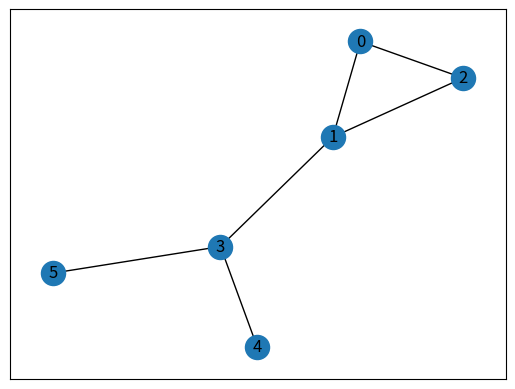

This chart was generated by the following Python code:
# First networkx library is imported
# along with matplotlib
import networkx as nx
import matplotlib.pyplot as plt


# Defining a Class
class GraphVisualization:

	def __init__(self):
		
		# visual is a list which stores all
		# the set of edges that constitutes a
		# graph
		self.visual = []
		
	# addEdge function inputs the vertices of an
	# edge and appends it to the visual list
	def addEdge(self, a, b):
		temp = [a, b]
		self.visual.append(temp)
		
	# In visualize function G is an object of
	# class Graph given by networkx G.add_edges_from(visual)
	# creates a graph with a given list
	# nx.draw_networkx(G) - plots the graph
	# plt.show() - displays the graph
	def visualize(self):
		G = nx.Graph()
		G.add_edges_from(self.visual)
		nx.draw_networkx(G)
		plt.show()

# Driver code
G = GraphVisualization()
G.addEdge(0, 2)
G.addEdge(1, 2)
G.addEdge(1, 3)
G.addEdge(5, 3)
G.addEdge(3, 4)
G.addEdge(1, 0)
G.visualize()
